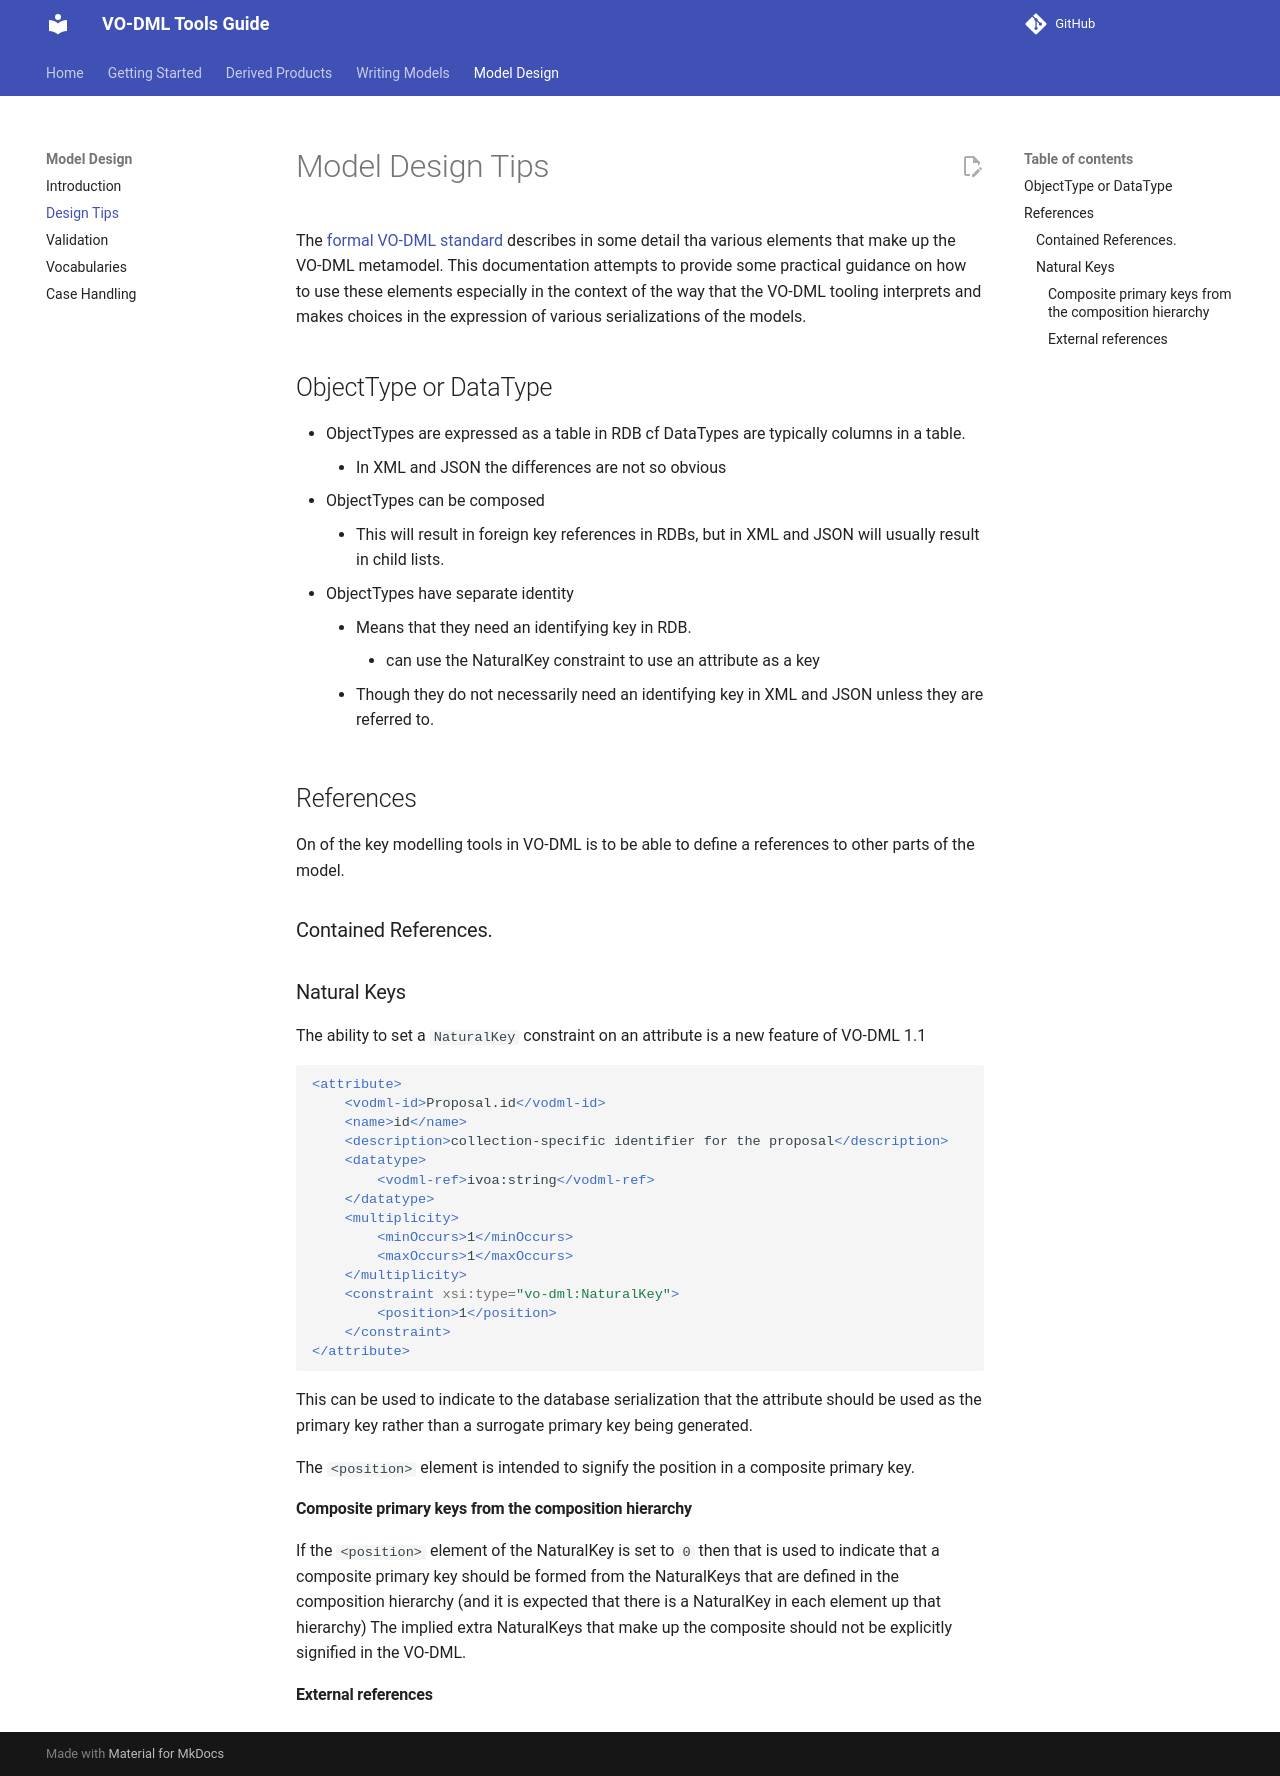

repository: ivoa/vo-dml · page: modelling/ModelStructure/index.html · generator: mkdocs

Model Design Tips
=================
 
The [formal VO-DML standard](https://www.ivoa.net/documents/VODML/) describes in some detail tha various elements that make up the VO-DML metamodel.
This documentation attempts to provide some practical guidance on how to use these elements especially in the context of the way that the VO-DML tooling
interprets and makes choices in the expression of various serializations of the models.

## ObjectType or DataType

* ObjectTypes are expressed as a table in RDB cf DataTypes are typically columns in a table.
    - In XML and JSON the differences are not so obvious
* ObjectTypes can be composed
    - This will result in foreign key references in RDBs, but in XML and JSON will usually result in child lists.

* ObjectTypes have separate identity
    - Means that they need an identifying key in RDB.
        * can use the NaturalKey constraint to use an attribute as a key
    - Though they do not necessarily need an identifying key in XML and JSON unless they are referred to.


## References
On of the key modelling tools in VO-DML is to be able to define a references to other parts of the model.
### Contained References.

### Natural Keys

The ability to set a `NaturalKey` constraint on an attribute is a new feature of VO-DML 1.1

```xml

<attribute>
    <vodml-id>Proposal.id</vodml-id>
    <name>id</name>
    <description>collection-specific identifier for the proposal</description>
    <datatype>
        <vodml-ref>ivoa:string</vodml-ref>
    </datatype>
    <multiplicity>
        <minOccurs>1</minOccurs>
        <maxOccurs>1</maxOccurs>
    </multiplicity>
    <constraint xsi:type="vo-dml:NaturalKey">
        <position>1</position>
    </constraint>
</attribute>
```
This can be used to indicate to the database serialization that the attribute should be used as the primary key rather than a surrogate primary key being generated.

The `<position>` element is intended to signify the position in a composite primary key.


#### Composite primary keys from the composition hierarchy

If the `<position>` element of the NaturalKey is set to `0` then that is used to indicate that a composite primary key should be formed from the NaturalKeys that are defined in the composition hierarchy (and it is expected that there is a NaturalKey in each element up that hierarchy) The implied extra NaturalKeys that make up the composite should not be explicitly signified in the VO-DML.

#### External references
